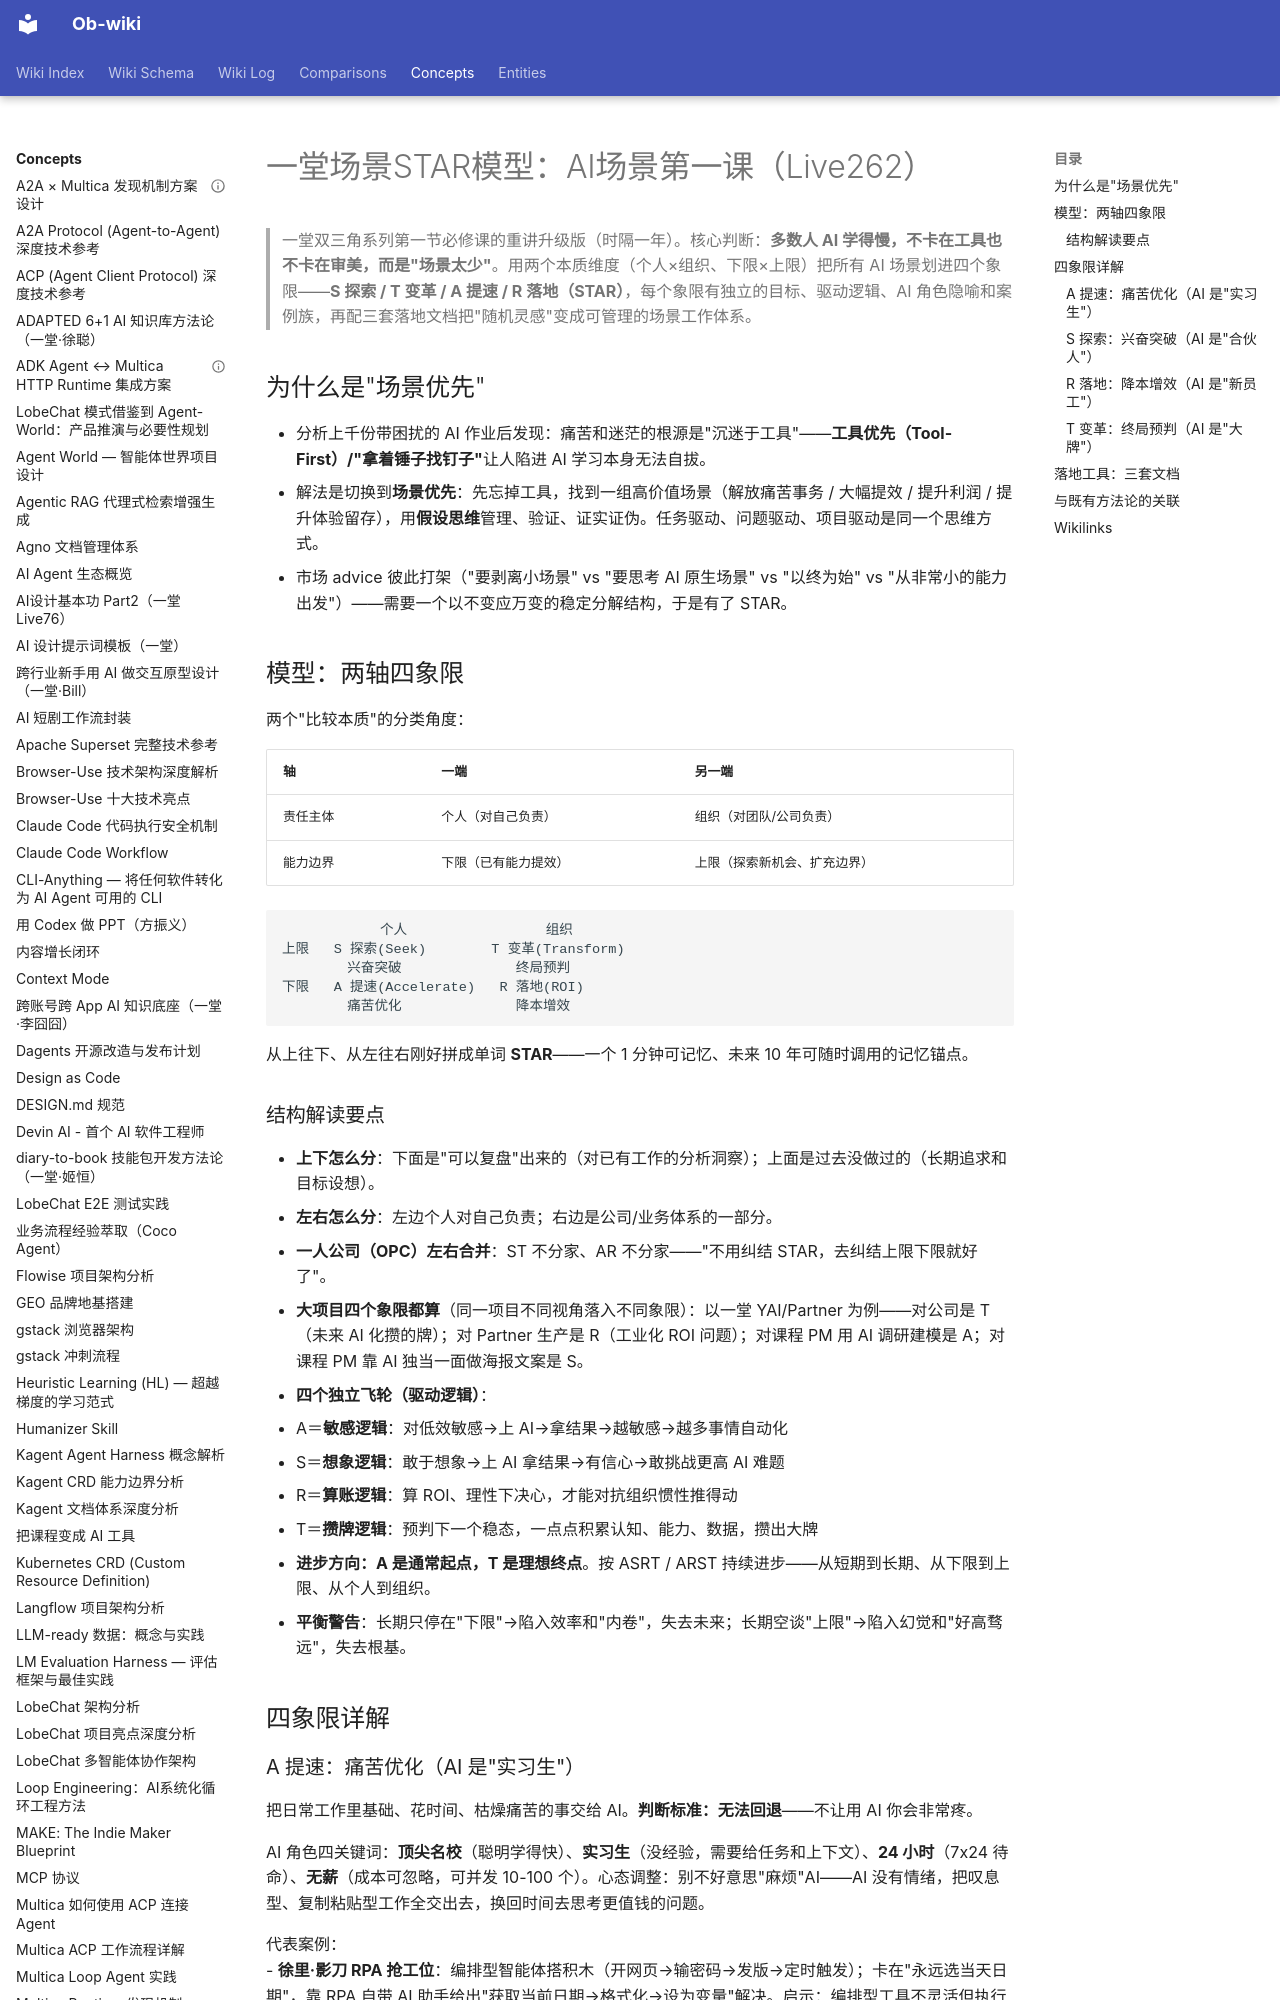

repository: sendwealth/Ob-wiki-site · page: concepts/yitang-scene-star-model/index.html · generator: mkdocs

---
title: 一堂场景STAR模型：AI场景第一课（Live262）
created: 2026-10-25
updated: 2026-10-25
type: concept
tags: [yitang, star-model, ai-scene, ai-landing, methodology, prioritization]
sources:
  - "[直播Live第262场：AI场景第一课](https://yitang.top/fs-doc/5784131750b6857223be978243d238af/ZxUfdwq9noRnI0xb7G9cAsaRnqc?_uds=hyyy_qgg)"
  - "[[AI场景第一课-原文整理]]"
confidence: high
---

> 一堂双三角系列第一节必修课的重讲升级版（时隔一年）。核心判断：**多数人 AI 学得慢，不卡在工具也不卡在审美，而是"场景太少"**。用两个本质维度（个人×组织、下限×上限）把所有 AI 场景划进四个象限——**S 探索 / T 变革 / A 提速 / R 落地（STAR）**，每个象限有独立的目标、驱动逻辑、AI 角色隐喻和案例族，再配三套落地文档把"随机灵感"变成可管理的场景工作体系。

## 为什么是"场景优先"

- 分析上千份带困扰的 AI 作业后发现：痛苦和迷茫的根源是"沉迷于工具"——**工具优先（Tool-First）/"拿着锤子找钉子"**让人陷进 AI 学习本身无法自拔。
- 解法是切换到**场景优先**：先忘掉工具，找到一组高价值场景（解放痛苦事务 / 大幅提效 / 提升利润 / 提升体验留存），用**假设思维**管理、验证、证实证伪。任务驱动、问题驱动、项目驱动是同一个思维方式。
- 市场 advice 彼此打架（"要剥离小场景" vs "要思考 AI 原生场景" vs "以终为始" vs "从非常小的能力出发"）——需要一个以不变应万变的稳定分解结构，于是有了 STAR。

## 模型：两轴四象限

两个"比较本质"的分类角度：

| 轴 | 一端 | 另一端 |
|----|------|--------|
| 责任主体 | 个人（对自己负责） | 组织（对团队/公司负责） |
| 能力边界 | 下限（已有能力提效） | 上限（探索新机会、扩充边界） |

```
            个人                 组织
上限   S 探索(Seek)        T 变革(Transform)
        兴奋突破              终局预判
下限   A 提速(Accelerate)   R 落地(ROI)
        痛苦优化              降本增效
```

从上往下、从左往右刚好拼成单词 **STAR**——一个 1 分钟可记忆、未来 10 年可随时调用的记忆锚点。

### 结构解读要点

- **上下怎么分**：下面是"可以复盘"出来的（对已有工作的分析洞察）；上面是过去没做过的（长期追求和目标设想）。
- **左右怎么分**：左边个人对自己负责；右边是公司/业务体系的一部分。
- **一人公司（OPC）左右合并**：ST 不分家、AR 不分家——"不用纠结 STAR，去纠结上限下限就好了"。
- **大项目四个象限都算**（同一项目不同视角落入不同象限）：以一堂 YAI/Partner 为例——对公司是 T（未来 AI 化攒的牌）；对 Partner 生产是 R（工业化 ROI 问题）；对课程 PM 用 AI 调研建模是 A；对课程 PM 靠 AI 独当一面做海报文案是 S。
- **四个独立飞轮（驱动逻辑）**：
  - A＝**敏感逻辑**：对低效敏感→上 AI→拿结果→越敏感→越多事情自动化
  - S＝**想象逻辑**：敢于想象→上 AI 拿结果→有信心→敢挑战更高 AI 难题
  - R＝**算账逻辑**：算 ROI、理性下决心，才能对抗组织惯性推得动
  - T＝**攒牌逻辑**：预判下一个稳态，一点点积累认知、能力、数据，攒出大牌
- **进步方向：A 是通常起点，T 是理想终点**。按 ASRT / ARST 持续进步——从短期到长期、从下限到上限、从个人到组织。
- **平衡警告**：长期只停在"下限"→陷入效率和"内卷"，失去未来；长期空谈"上限"→陷入幻觉和"好高骛远"，失去根基。

## 四象限详解
